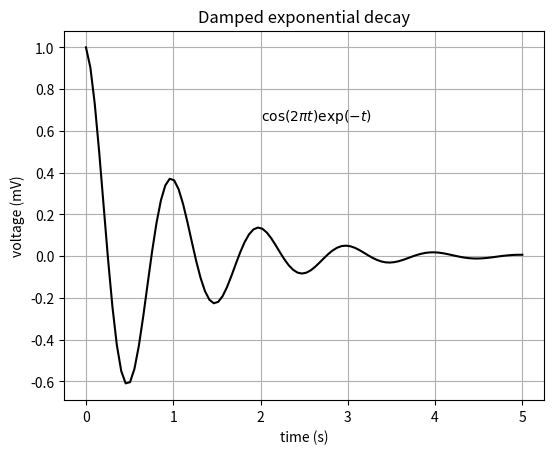

The script that saved this image:
import numpy as np
import matplotlib.pyplot as plt

def main():
    x = np.linspace(0.0, 5.0, 100)
    y = np.cos(2 * np.pi * x) * np.exp(-x)

    plt.plot(x, y, 'k')
    plt.title('Damped exponential decay')
    plt.text(2, 0.65, r'$\cos(2 \pi t) \exp(-t)$')
    plt.xlabel('time (s)')
    plt.ylabel('voltage (mV)')
    plt.subplots_adjust(left=0.15); plt.grid(); plt.show()

if __name__ == "__main__":
    main()



